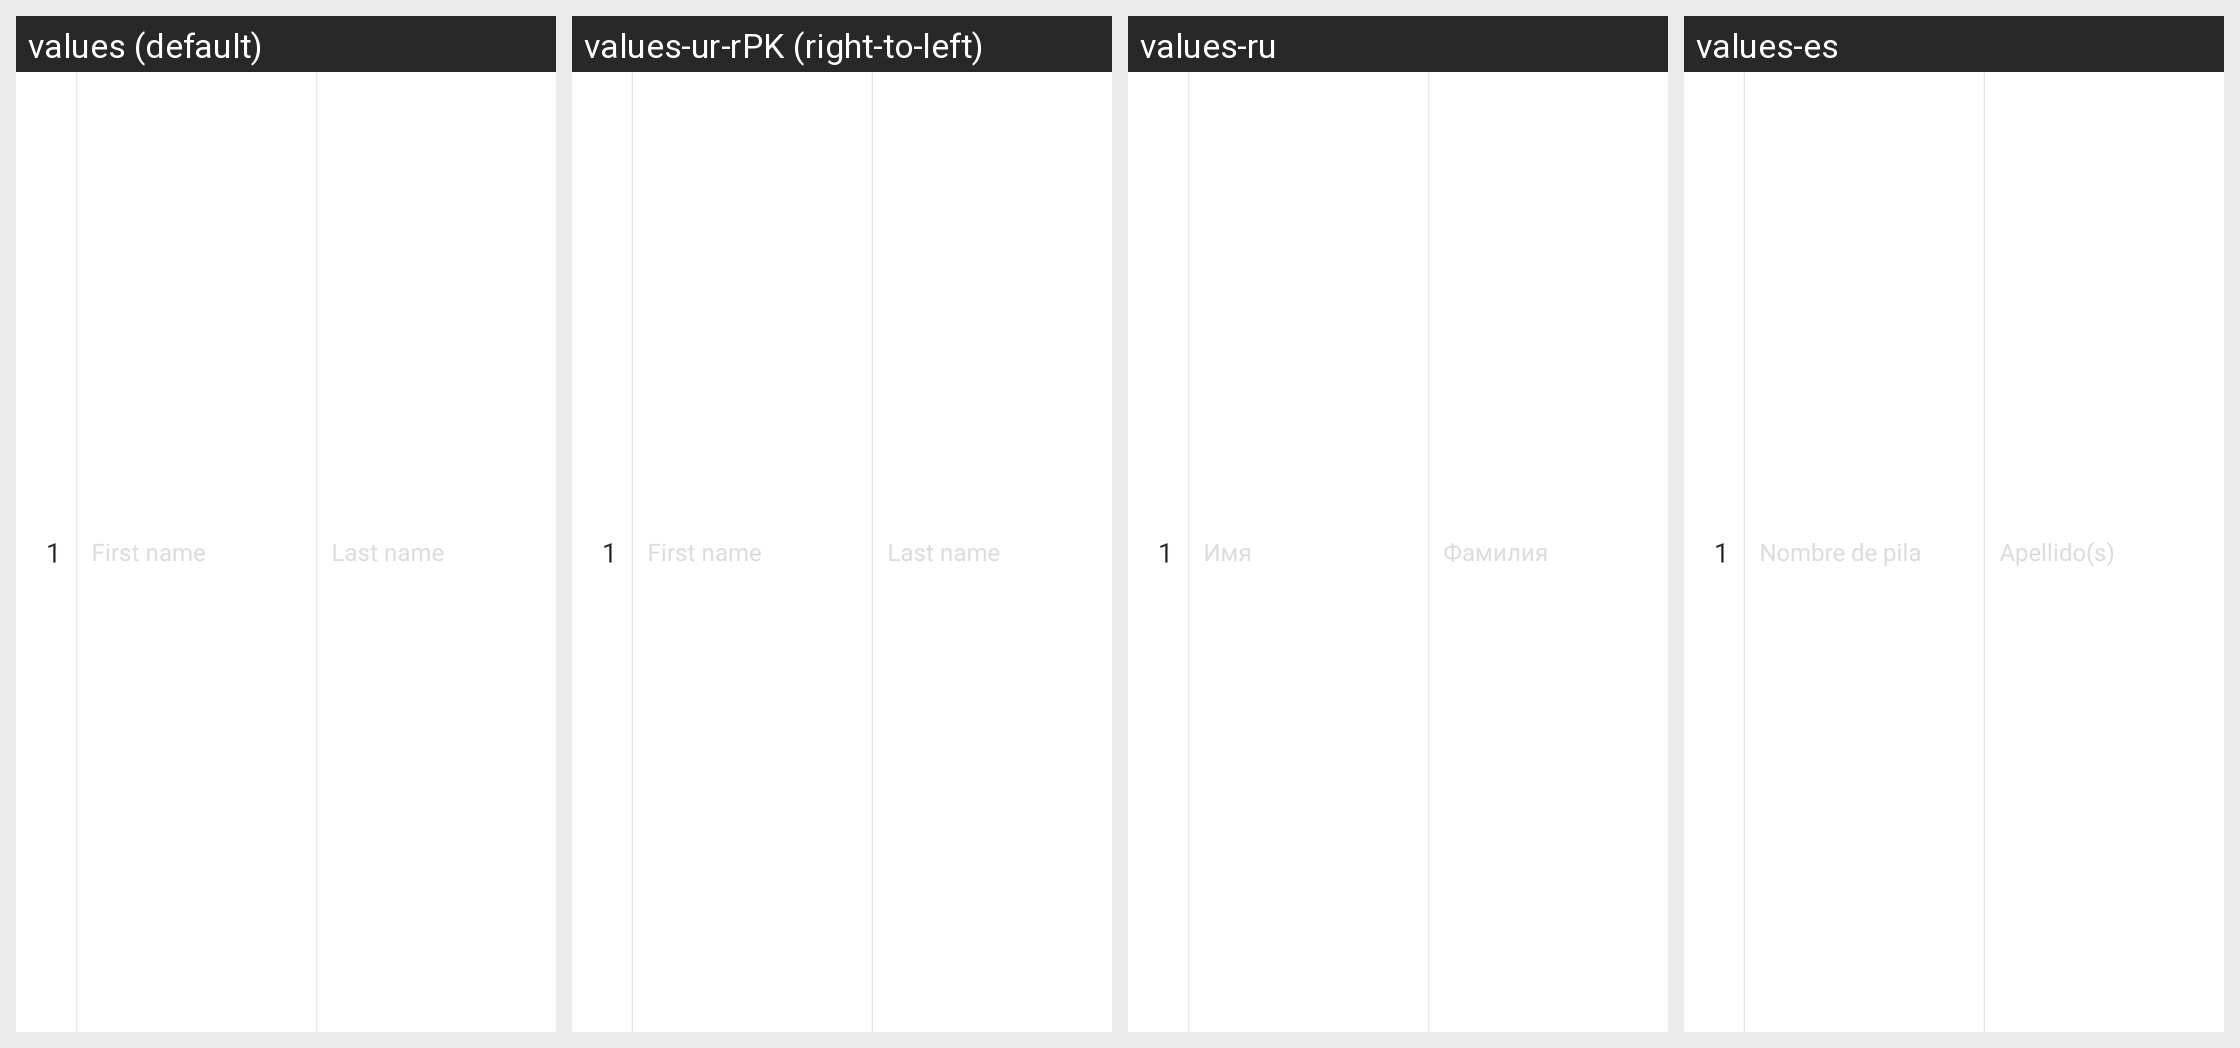

For this localized Android screen grid, give each drawn string resource with its value in every locale shown.
Android screen res/layout/view_guest_item_bm.xml rendered under 4 locales, left to right: values (default), values-ur-rPK (right-to-left), values-ru, values-es. Device: Nexus 5 (rendered at 1080×1920; each locale shown at half size, 540×960, under a caption strip naming it); theme Theme.MaterialComponents.DayNight.NoActionBar.
Other locales in the repository, not shown: values-af, values-am, values-ar, values-bg, values-bn-rBD, values-ca, values-cs, values-da, values-de, values-el, values-en-rIN, values-es-rUS, values-et-rEE, values-eu-rES, values-fi, values-fr, values-fr-rCA, values-gl-rES, values-hi, values-hr, values-hu, values-hy-rAM, values-in, values-is-rIS, values-it, values-iw, values-ja, values-ka-rGE, values-kk-rKZ, values-km-rKH, values-kn-rIN, values-ko, values-ky-rKG, values-lo-rLA, values-lt, values-lv, values-mk-rMK, values-ml-rIN, values-mn-rMN, values-mr-rIN, values-ms-rMY, values-my-rMM, values-nb, values-ne-rNP, values-nl, values-pl, values-pt-rBR, values-pt-rPT, values-ro, values-si-rLK, values-sk, values-sl, values-sr, values-sv, values-sw, values-ta-rIN, values-te-rIN, values-th, values-tl, values-tr, values-uk, values-uz-rUZ, values-vi, values-zh, values-zh-rCN, values-zh-rHK, values-zh-rTW, values-zu.
Strings drawn on this screen, with the default value and each locale's value (text and hints the layout hard-codes, and strings that could not be matched under every locale, appear in the picture but are not listed):

first_name
  values: First name
  values-ur-rPK: First name  [not translated; the default value is used]
  values-ru: Имя
  values-es: Nombre de pila

last_name
  values: Last name
  values-ur-rPK: Last name  [not translated; the default value is used]
  values-ru: Фамилия
  values-es: Apellido(s)
